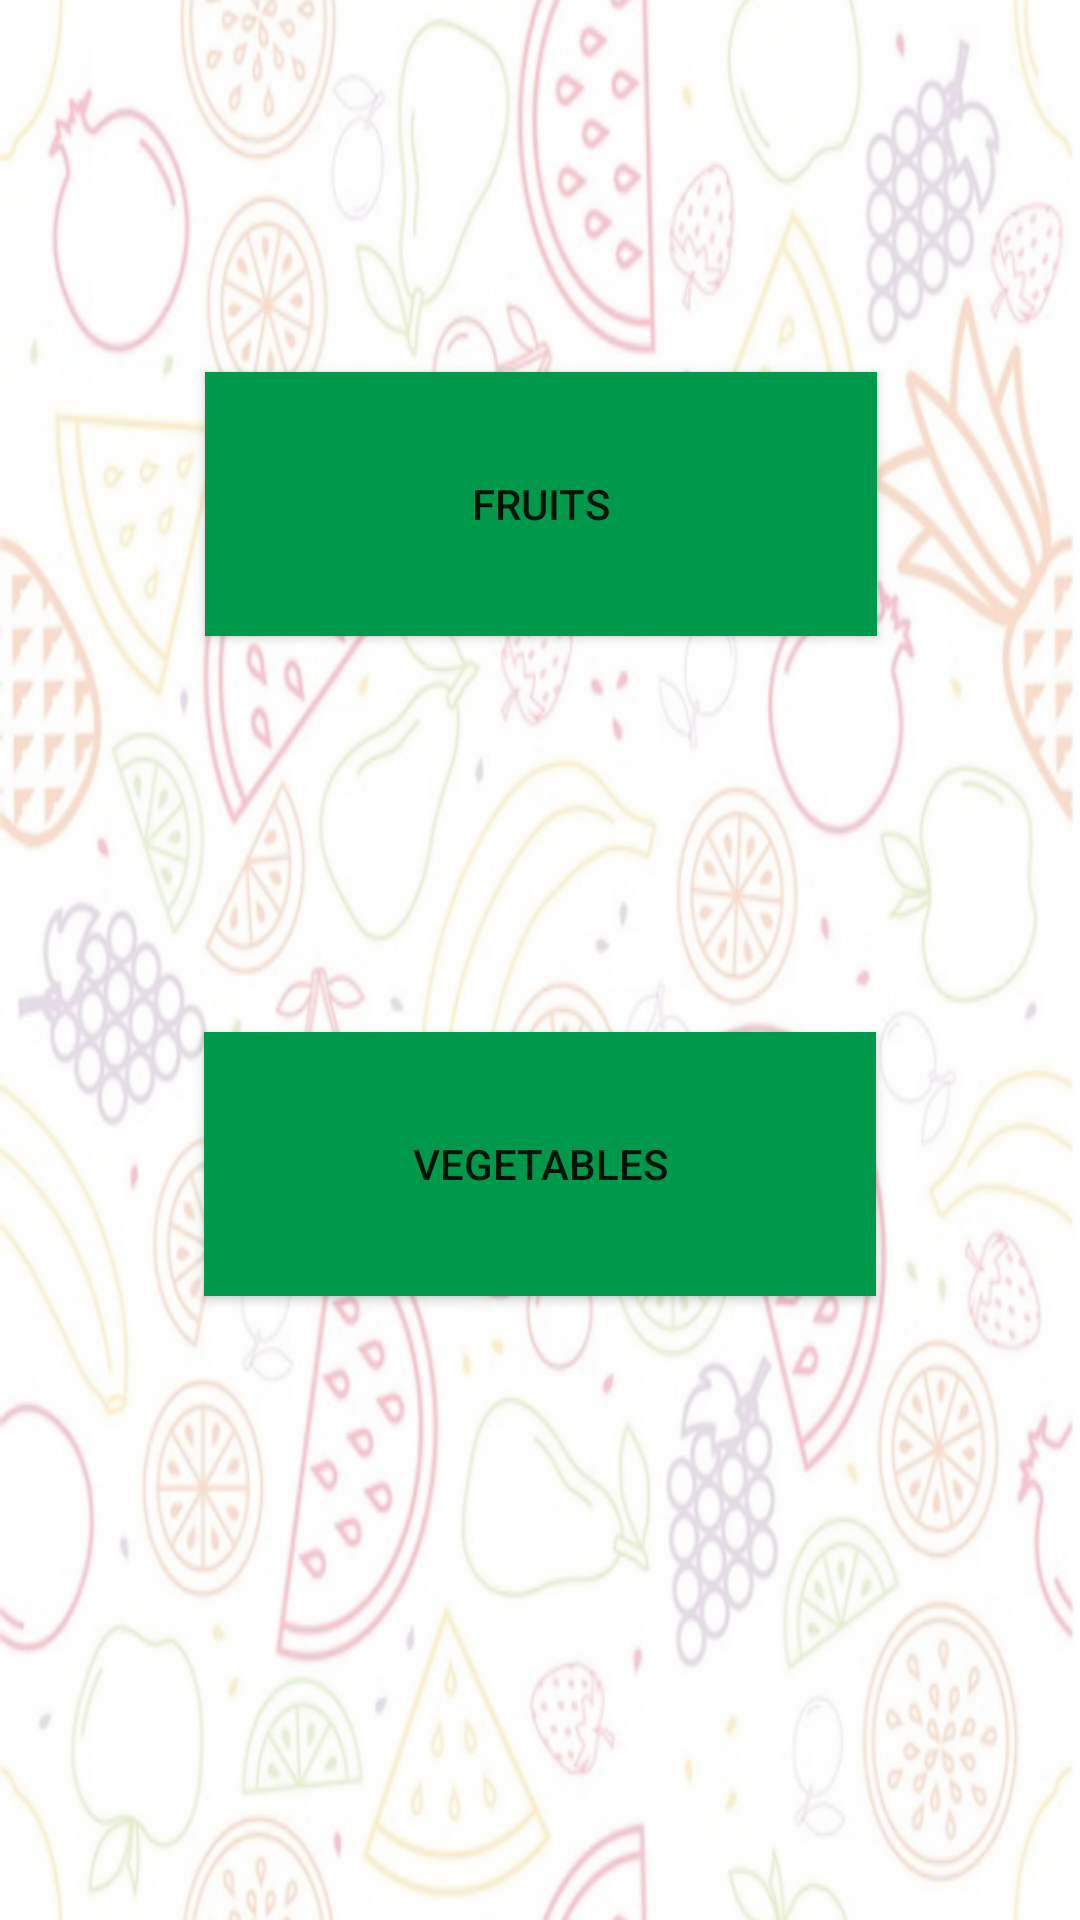

Android layout source for this screen:
<!-- AndroidManifest.xml: application theme Theme.Project_android -->
<!-- res/layout/activity_categories.xml -->
<?xml version="1.0" encoding="utf-8"?>
<androidx.constraintlayout.widget.ConstraintLayout xmlns:android="http://schemas.android.com/apk/res/android"
    xmlns:app="http://schemas.android.com/apk/res-auto"
    android:layout_width="match_parent"
    android:layout_height="match_parent"
    xmlns:tools="http://schemas.android.com/tools"
    android:background="@drawable/fruit1"
    tools:context=".CategoriesActivity">

    <Button
        android:id="@+id/fruits"
        android:layout_width="224dp"
        android:layout_height="88dp"
        android:layout_marginTop="124dp"
        android:background="#00994C"
        android:text="Fruits"
        app:layout_constraintEnd_toEndOf="parent"
        app:layout_constraintHorizontal_bias="0.502"
        app:layout_constraintStart_toStartOf="parent"
        app:layout_constraintTop_toTopOf="parent" />

    <Button
        android:id="@+id/veg"
        android:layout_width="224dp"
        android:layout_height="88dp"
        android:layout_marginTop="132dp"
        android:background="#00994C"
        android:text="Vegetables"
        app:layout_constraintEnd_toEndOf="parent"
        app:layout_constraintStart_toStartOf="parent"
        app:layout_constraintTop_toBottomOf="@+id/fruits" />
</androidx.constraintlayout.widget.ConstraintLayout>
<!-- resources referenced by this layout -->
<resources>
  <!-- drawable fruit1: png bitmap (drawable, 730239 bytes) -->
  <style name="Theme.Project_android" parent="Theme.MaterialComponents.DayNight.DarkActionBar">
          
          <item name="colorPrimary">@color/purple_500</item>
          <item name="colorPrimaryVariant">@color/purple_700</item>
          <item name="colorOnPrimary">@color/white</item>
          
          <item name="colorSecondary">@color/teal_200</item>
          <item name="colorSecondaryVariant">@color/teal_700</item>
          <item name="colorOnSecondary">@color/black</item>
          
          <item name="android:statusBarColor" tools:targetApi="l">?attr/colorPrimaryVariant</item>
          
      </style>
  <color name="purple_500">#FF6200EE</color>
  <color name="purple_700">#FF3700B3</color>
  <color name="white">#FFFFFFFF</color>
  <color name="teal_200">#FF03DAC5</color>
  <color name="teal_700">#FF018786</color>
  <color name="black">#FF000000</color>
</resources>
